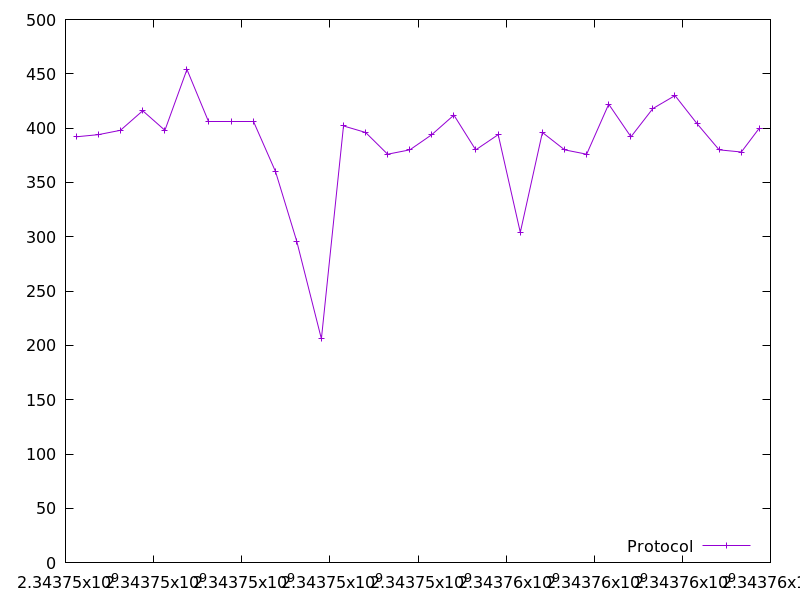

The file beside this chart, header and first rows:
2343746243.982197, 392.0
2343746746, 394.0
2343747247, 398.0
2343747752, 416.0
2343748256, 398.0
2343748756, 454.0
2343749257, 406.0
2343749763, 406.0
2343750262, 406.0
2343750766, 360.0
2343751248, 296.0
2343751809, 206.0
2343752310, 402.0
2343752811, 396.0
2343753310, 376.0
2343753814, 380.0
2343754314, 394.0
2343754815, 412.0
2343755310, 380.0
2343755821, 394.0
2343756323, 304.0
2343756825, 396.0
2343757328, 380.0
2343757828, 376.0
2343758329, 422.0
2343758833, 392.0
2343759331, 418.0
2343759833, 430.0
2343760336, 404.0
2343760836, 380.0
2343761339, 378.0
2343761748, 400.0
